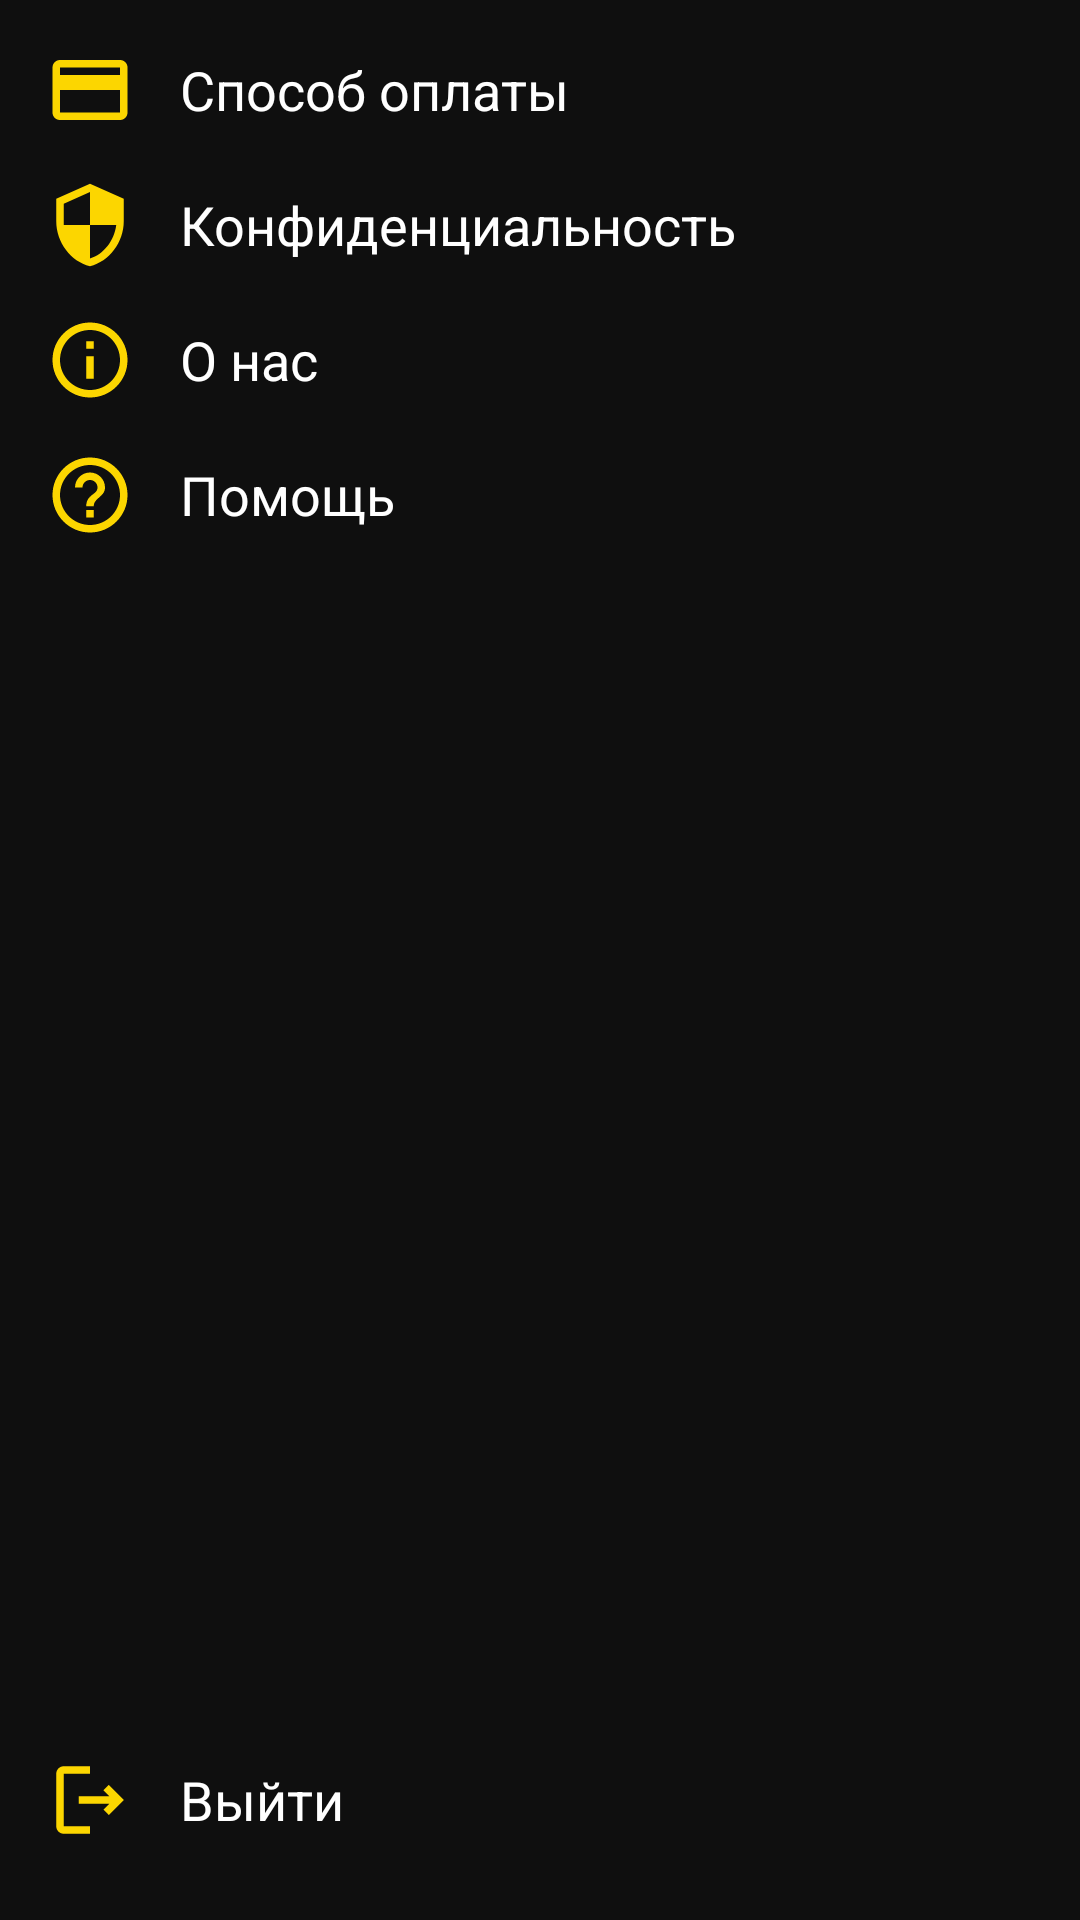

Reconstruct the res/layout file that produces this screen, plus the resources it refers to.
<!-- AndroidManifest.xml: application theme Theme.STENOGRAFFIA -->
<!-- res/layout/fragment_settings.xml -->
<?xml version="1.0" encoding="utf-8"?>
<androidx.constraintlayout.widget.ConstraintLayout xmlns:android="http://schemas.android.com/apk/res/android"
    xmlns:app="http://schemas.android.com/apk/res-auto"
    xmlns:tools="http://schemas.android.com/tools"
    android:layout_width="match_parent"
    android:layout_height="match_parent"
    android:background="@color/black"
    tools:context=".ui.settings.SettingsFragment">

    <LinearLayout
        android:id="@+id/payment_method"
        android:layout_width="match_parent"
        android:layout_height="wrap_content"
        android:orientation="horizontal"
        android:layout_margin="15dp"
        app:layout_constraintEnd_toEndOf="parent"
        app:layout_constraintStart_toStartOf="parent"
        app:layout_constraintTop_toTopOf="parent">

        <ImageView
            android:layout_width="wrap_content"
            android:layout_height="wrap_content"
            android:src="@drawable/ic_card"/>

        <TextView
            style="@style/text"
            android:layout_width="wrap_content"
            android:layout_height="wrap_content"
            android:layout_gravity="center_vertical"
            android:layout_marginHorizontal="15dp"
            android:textSize="18sp"
            android:text="@string/payment_method"/>

    </LinearLayout>

    <LinearLayout
        android:id="@+id/confidential"
        android:layout_width="match_parent"
        android:layout_height="wrap_content"
        android:orientation="horizontal"
        android:layout_margin="15dp"
        app:layout_constraintEnd_toEndOf="parent"
        app:layout_constraintStart_toStartOf="parent"
        app:layout_constraintTop_toBottomOf="@id/payment_method">

        <ImageView
            android:layout_width="wrap_content"
            android:layout_height="wrap_content"
            android:src="@drawable/ic_security"/>

        <TextView
            style="@style/text"
            android:layout_width="wrap_content"
            android:layout_height="wrap_content"
            android:layout_gravity="center_vertical"
            android:layout_marginHorizontal="15dp"
            android:textSize="18sp"
            android:text="@string/confidential"/>

    </LinearLayout>

    <LinearLayout
        android:id="@+id/about_us"
        android:layout_width="match_parent"
        android:layout_height="wrap_content"
        android:orientation="horizontal"
        android:layout_margin="15dp"
        app:layout_constraintEnd_toEndOf="parent"
        app:layout_constraintStart_toStartOf="parent"
        app:layout_constraintTop_toBottomOf="@id/confidential">

        <ImageView
            android:layout_width="wrap_content"
            android:layout_height="wrap_content"
            android:src="@drawable/ic_info"/>

        <TextView
            style="@style/text"
            android:layout_width="wrap_content"
            android:layout_height="wrap_content"
            android:layout_gravity="center_vertical"
            android:layout_marginHorizontal="15dp"
            android:textSize="18sp"
            android:text="@string/about_us"/>

    </LinearLayout>

    <LinearLayout
        android:id="@+id/help"
        android:layout_width="match_parent"
        android:layout_height="wrap_content"
        android:orientation="horizontal"
        android:layout_margin="15dp"
        app:layout_constraintEnd_toEndOf="parent"
        app:layout_constraintStart_toStartOf="parent"
        app:layout_constraintTop_toBottomOf="@id/about_us">

        <ImageView
            android:layout_width="wrap_content"
            android:layout_height="wrap_content"
            android:src="@drawable/ic_help"/>

        <TextView
            style="@style/text"
            android:layout_width="wrap_content"
            android:layout_height="wrap_content"
            android:layout_gravity="center_vertical"
            android:layout_marginHorizontal="15dp"
            android:textSize="18sp"
            android:text="@string/help"/>

    </LinearLayout>

    <LinearLayout
        android:id="@+id/log_out"
        android:layout_width="match_parent"
        android:layout_height="wrap_content"
        android:layout_marginHorizontal="15dp"
        android:layout_marginVertical="25dp"
        android:orientation="horizontal"
        app:layout_constraintBottom_toBottomOf="parent"
        app:layout_constraintEnd_toEndOf="parent"
        app:layout_constraintStart_toStartOf="parent">

        <ImageView
            android:layout_width="wrap_content"
            android:layout_height="wrap_content"
            android:src="@drawable/ic_logout" />

        <TextView
            style="@style/text"
            android:layout_width="wrap_content"
            android:layout_height="wrap_content"
            android:layout_gravity="center_vertical"
            android:layout_marginHorizontal="15dp"
            android:text="@string/log_out"
            android:textSize="18sp" />

    </LinearLayout>

</androidx.constraintlayout.widget.ConstraintLayout>
<!-- resources referenced by this layout -->
<resources>
  <color name="black">#0F0F0F</color>
  <!-- drawable ic_card (drawable) -->
  <vector android:height="30dp" android:tint="#FCD600"
      android:viewportHeight="24" android:viewportWidth="24"
      android:width="30dp" xmlns:android="http://schemas.android.com/apk/res/android">
      <path android:fillColor="@android:color/white" android:pathData="M20,4L4,4c-1.11,0 -1.99,0.89 -1.99,2L2,18c0,1.11 0.89,2 2,2h16c1.11,0 2,-0.89 2,-2L22,6c0,-1.11 -0.89,-2 -2,-2zM20,18L4,18v-6h16v6zM20,8L4,8L4,6h16v2z"/>
  </vector>
  <!-- drawable ic_help (drawable) -->
  <vector android:autoMirrored="true" android:height="30dp"
      android:tint="#FCD600" android:viewportHeight="24"
      android:viewportWidth="24" android:width="30dp" xmlns:android="http://schemas.android.com/apk/res/android">
      <path android:fillColor="@android:color/white" android:pathData="M11,18h2v-2h-2v2zM12,2C6.48,2 2,6.48 2,12s4.48,10 10,10 10,-4.48 10,-10S17.52,2 12,2zM12,20c-4.41,0 -8,-3.59 -8,-8s3.59,-8 8,-8 8,3.59 8,8 -3.59,8 -8,8zM12,6c-2.21,0 -4,1.79 -4,4h2c0,-1.1 0.9,-2 2,-2s2,0.9 2,2c0,2 -3,1.75 -3,5h2c0,-2.25 3,-2.5 3,-5 0,-2.21 -1.79,-4 -4,-4z"/>
  </vector>
  <!-- drawable ic_info (drawable) -->
  <vector android:height="30dp" android:tint="#FCD600"
      android:viewportHeight="24" android:viewportWidth="24"
      android:width="30dp" xmlns:android="http://schemas.android.com/apk/res/android">
      <path android:fillColor="@android:color/white" android:pathData="M11,7h2v2h-2zM11,11h2v6h-2zM12,2C6.48,2 2,6.48 2,12s4.48,10 10,10 10,-4.48 10,-10S17.52,2 12,2zM12,20c-4.41,0 -8,-3.59 -8,-8s3.59,-8 8,-8 8,3.59 8,8 -3.59,8 -8,8z"/>
  </vector>
  <!-- drawable ic_logout (drawable) -->
  <vector android:autoMirrored="true" android:height="30dp"
      android:tint="#FCD600" android:viewportHeight="24"
      android:viewportWidth="24" android:width="30dp" xmlns:android="http://schemas.android.com/apk/res/android">
      <path android:fillColor="@android:color/white" android:pathData="M17,8l-1.41,1.41L17.17,11H9v2h8.17l-1.58,1.58L17,16l4,-4L17,8zM5,5h7V3H5C3.9,3 3,3.9 3,5v14c0,1.1 0.9,2 2,2h7v-2H5V5z"/>
  </vector>
  <!-- drawable ic_security (drawable) -->
  <vector android:height="30dp" android:tint="#FCD600"
      android:viewportHeight="24" android:viewportWidth="24"
      android:width="30dp" xmlns:android="http://schemas.android.com/apk/res/android">
      <path android:fillColor="@android:color/white" android:pathData="M12,1L3,5v6c0,5.55 3.84,10.74 9,12 5.16,-1.26 9,-6.45 9,-12L21,5l-9,-4zM12,11.99h7c-0.53,4.12 -3.28,7.79 -7,8.94L12,12L5,12L5,6.3l7,-3.11v8.8z"/>
  </vector>
  <string name="about_us">О нас</string>
  <string name="confidential">Конфиденциальность</string>
  <string name="help">Помощь</string>
  <string name="log_out">Выйти</string>
  <string name="payment_method">Способ оплаты</string>
  <style name="text">
          <item name="android:layout_width">match_parent</item>
          <item name="android:layout_height">wrap_content</item>
          <item name="android:textColor">@color/white</item>
          <item name="fontFamily">@font/roboto</item>
      </style>
  <style name="Theme.STENOGRAFFIA" parent="Theme.AppCompat.Light.NoActionBar">
          
          <item name="colorPrimary">@color/black</item>
          <item name="colorPrimaryVariant">@color/black</item>
          <item name="colorOnPrimary">@color/white</item>
          
          <item name="colorSecondary">@color/black</item>
          <item name="colorSecondaryVariant">@color/black</item>
          <item name="colorOnSecondary">@color/black</item>
          
          <item name="android:statusBarColor" tools:targetApi="l">?attr/colorPrimaryVariant</item>
          
          <item name="colorControlActivated">@color/white</item>
          <item name="colorControlHighlight">@color/white</item>
      </style>
  <color name="white">#FFFFFFFF</color>
</resources>
